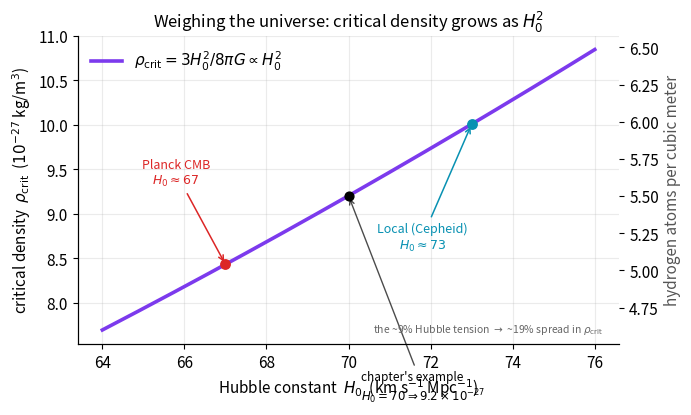

Recreate this plot in Python.
import numpy as np, matplotlib
matplotlib.use("Agg")
import matplotlib.pyplot as plt
plt.rcParams.update({"figure.dpi":150,"savefig.dpi":150,"font.size":11,
    "axes.grid":True,"grid.alpha":0.25,"axes.spines.top":False,"axes.spines.right":False,
    "axes.titlesize":12,"figure.facecolor":"white","axes.facecolor":"white"})
C_FW="#7c3aed"; C_NEWTON="#64748b"; C_MOND="#0891b2"; C_DATA="#dc2626"  # framework / Newton / MOND / data-or-obs

fig, ax = plt.subplots(figsize=(7,4.3))

# Worked example of the chapter: rho_crit = 3 H0^2 / (8 pi G).
G = 6.674e-11          # m^3 kg^-1 s^-2
Mpc = 3.086e22         # m
m_H = 1.6726e-27       # kg, hydrogen atom mass (for the 'atoms per m^3' axis)

H0_kms = np.linspace(64.0, 76.0, 400)          # km/s/Mpc
H0_si  = (H0_kms*1.0e3)/Mpc                     # s^-1
rho_crit = 3.0*H0_si**2/(8.0*np.pi*G)          # kg/m^3

ax.plot(H0_kms, rho_crit*1e27, color=C_FW, lw=2.6,
        label=r"$\rho_{\rm crit}=3H_0^2/8\pi G \propto H_0^2$")

# The two ends of the Hubble tension named in Question 4.
def rc(H0):
    return 3.0*((H0*1e3)/Mpc)**2/(8.0*np.pi*G)
for H0v, lab, col in [(67.0, "Planck CMB\n$H_0\\approx67$", C_DATA),
                      (73.0, "Local (Cepheid)\n$H_0\\approx73$", C_MOND)]:
    y = rc(H0v)*1e27
    ax.scatter([H0v],[y], color=col, zorder=6, s=46)
    ax.annotate(lab, xy=(H0v,y), xytext=(H0v-1.2, y+0.9 if col==C_DATA else y-1.4),
                fontsize=9, color=col, ha="center",
                arrowprops=dict(arrowstyle="->", color=col, lw=1.1))

# The chapter's own worked point at 70.
y70 = rc(70.0)*1e27
ax.scatter([70.0],[y70], color="k", zorder=6, s=40)
ax.annotate(rf"chapter's example\n$H_0{{=}}70 \Rightarrow {y70:.1f}\times10^{{-27}}$".replace("\\n","\n"),
            xy=(70.0,y70), xytext=(70.3, y70-2.3), fontsize=8.5, color="k",
            arrowprops=dict(arrowstyle="->", color="k", lw=1.0, alpha=0.7))

# secondary axis: hydrogen atoms per cubic meter
ax2 = ax.twinx()
ax2.spines.top.set_visible(False)
lo, hi = ax.get_ylim()
ax2.set_ylim(lo*1e-27/m_H, hi*1e-27/m_H)
ax2.set_ylabel("hydrogen atoms per cubic meter", color="#555555")
ax2.grid(False)

ax.set_xlabel(r"Hubble constant  $H_0$  (km s$^{-1}$ Mpc$^{-1}$)")
ax.set_ylabel(r"critical density  $\rho_{\rm crit}$  ($10^{-27}$ kg/m$^3$)")
ax.set_title("Weighing the universe: critical density grows as $H_0^2$")
ax.legend(frameon=False, loc="upper left")
ax.text(0.97, 0.04, "the ~9% Hubble tension $\\to$ ~19% spread in $\\rho_{\\rm crit}$",
        transform=ax.transAxes, ha="right", fontsize=7.5, color="#666666")

fig.tight_layout(); fig.savefig("ch09_critical_density_vs_H0.png", bbox_inches="tight"); print("ok")
